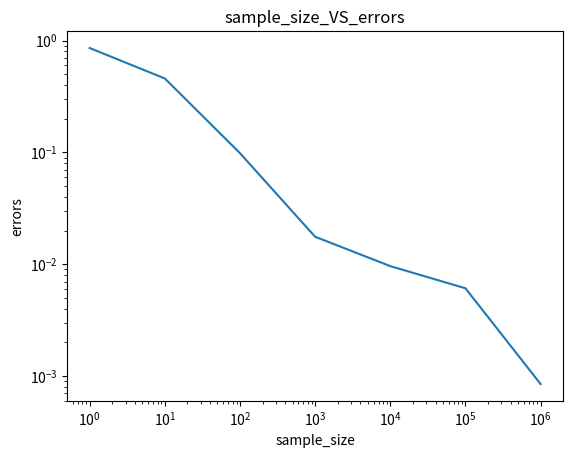

This chart was generated by the following Python code:
from math import sqrt
import math
import numpy as np
import matplotlib
import matplotlib.pyplot as plt


def calculate_pi(x, y):
    count = 0
    for x1, y1 in zip(x, y):
        if sqrt(x1 ** 2 + y1 ** 2) <= 1:
            count += 1
    return 4 * count / len(x)


pi = []
for i in range(7):
    sample_x = np.random.rand(10 ** i)
    sample_y = np.random.rand(10 ** i)
    pi.append(calculate_pi(sample_x, sample_y))

pi = np.array(pi)

sample_sizes = [10 ** x for x in range(7)]
errors = [abs(math.pi - x) for x in pi]
plt.loglog(sample_sizes, errors)
plt.xlabel("sample_size")
plt.ylabel("errors")
plt.title("sample_size_VS_errors")
plt.show()
